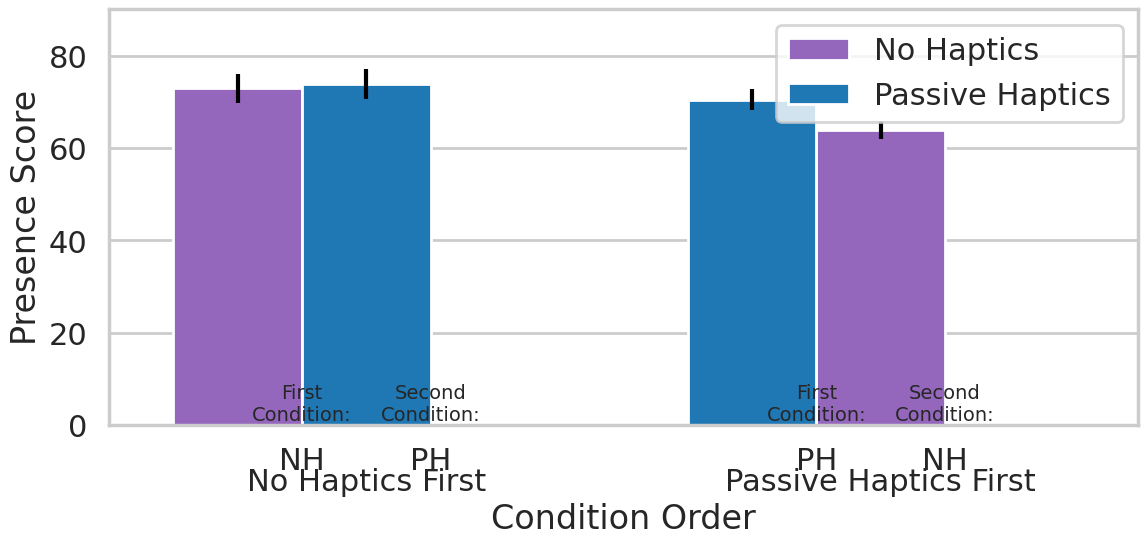

This figure's Python source: (Note: this script raises an exception after producing the figure.)
# coding: utf-8
import seaborn as sns
import matplotlib.pyplot as plt

sns.set_style('whitegrid')
sns.set_context('poster')

width = 0.25
padding = (1-width*2)/2
figsize=(12,6)
print(padding)

def barchart(data, errs, ytitle, legend=True, ymax=None):
    fig, ax = plt.subplots(figsize=figsize)
    rects1 = ax.bar([padding, 1+width+padding], [data[0], data[3]], width, yerr=[errs[0], errs[3]], color=sns.color_palette()[4], error_kw=dict(ecolor='k'))
    rects2 = ax.bar([padding+width, 1+padding], [data[1], data[2]], width, yerr=[errs[1], errs[2]], color=sns.color_palette()[0], error_kw=dict(ecolor='k'))

    if legend:
        ax.legend((rects1[0], rects2[0]), ('No Haptics', 'Passive Haptics'))

    ax.set_xticks([padding+(width/2.), 0.5, padding+width+(width/2), 1+padding+(width/2.), 1.5, 1+padding+width+(width/2)])
    ax.set_xticklabels(('NH', 'No Haptics First', 'PH', 'PH', 'Passive Haptics First', 'NH'))
    for t, y in zip(ax.get_xticklabels(), [0, -0.05, 0, 0, -0.05, 0]):
        t.set_y(y)

    for off in [0, 1]:
        ax.text(off + padding+(width/2.), 1, "First\nCondition:", horizontalalignment='center', fontsize=14)
        ax.text(off + padding+width+(width/2.), 1, "Second\nCondition:", horizontalalignment='center', fontsize=14)

    if ymax is not None:
        ax.set_ylim(0,ymax)
    ax.set_xlim(0,2)

    ax.set_ylabel(ytitle)
    ax.set_xlabel("Condition Order")
    ax.xaxis.grid(False)
    plt.tight_layout()

def linechart(data, errs, ytitle, legend=True, ylim=None):
    fig, ax = plt.subplots(figsize=figsize)
    nh = sns.color_palette()[4]
    ph = sns.color_palette()[0]
    jiggle = 0.03
    j = jiggle
    lines1 = plt.plot([1-j,2-j], data[:2], color='k', alpha=0.3) #cccccc') #sns.color_palette()[1])
    lines2 = plt.plot([1+j,2+j], data[2:], color='k', alpha=0.3) #cccccc') #sns.color_palette()[2])
    errs1 = plt.errorbar([1-j, 2+j], (data[0], data[3]), yerr=(errs[0], errs[3]), marker='s', ms=16, mfc=nh, ecolor=nh, linestyle='None')
    errs2 = plt.errorbar([1+j, 2-j], (data[2], data[1]), yerr=(errs[1], errs[2]), marker='o', ms=16, mfc=ph, ecolor=ph, linestyle='None')

    if legend:
        ax.legend((errs1[0], errs2[0]), ('No Haptics', 'Passive Haptics'))

    ax.set_xticks([1, 2])
    ax.set_xticklabels(('First Condition', 'Second Condition'))

    if ylim is not None:
        ax.set_ylim(ylim)
    ax.set_xlim(0.75,2.25)

    ax.set_ylabel(ytitle)
    #ax.set_xlabel("Condition Order")
    ax.xaxis.grid(False)
    plt.tight_layout()

def barchart3(data, errs, ytitle, legend=True, ymax=None):
    fig, ax = plt.subplots(figsize=figsize)
    rects1 = ax.bar([0.5, 1.5, 2.5], [data[0], data[1], data[2]], .4, yerr=[errs[0], errs[1], errs[2]], color=sns.color_palette()[4], error_kw=dict(ecolor='k'))
    rects2 = ax.bar([0.1, 1.1, 2.1], [data[3], data[4], data[5]], .4, yerr=[errs[3], errs[4], errs[5]], color=sns.color_palette()[0], error_kw=dict(ecolor='k'))

    if legend:
        ax.legend((rects1[0], rects2[0]), ('No Haptics', 'Passive Haptics'))

    ax.set_xticks([0.3, 0.5, 0.7, 1.3, 1.5, 1.7, 2.3, 2.5, 2.7])
    ax.set_xticklabels(('PH', 'Distance 20cm', 'NH', 'PH', 'Distance 30cm', 'NH', 'PH', 'Distance 40cm', 'NH'))
    for t, y in zip(ax.get_xticklabels(), [0, -0.05, 0, 0, -0.05, 0, 0, -0.05, 0]):
        t.set_y(y)

    if ymax is not None:
        ax.set_ylim(0,ymax)

    ax.set_ylabel(ytitle)
    ax.xaxis.grid(False)

barchart([72.9, 73.8, 70.4, 63.9], [3.1, 3.2, 2.3, 2.0], 'Presence Score', ymax=90)
plt.savefig('figures/presence_bar.png')
plt.close('all')

linechart([72.9, 73.8, 70.4, 63.9], [3.1, 3.2, 2.3, 2.0], 'Presence Score')
plt.savefig('figures/presence_line.png')
plt.close('all')

barchart([15.0, 15.2, 11.7, 14.5], [0.9, 1.0, 1.1, 0.9], 'Arm Fatigue', ymax=20)
plt.savefig('figures/fatigue_bar.png')
plt.close('all')

linechart([15.0, 15.2, 11.7, 14.5], [0.9, 1.0, 1.1, 0.9], 'Arm Fatigue', ylim=(6,20))
plt.savefig('figures/fatigue_line.png')
plt.close('all')

barchart([15.1, 11.9, 10.9, 13.2], [1.0, 1.3, 0.7, 0.9], 'Time (minutes)', ymax=20)
plt.savefig('figures/time_bar.png')
plt.close('all')

linechart([15.1, 11.9, 10.9, 13.2], [1.0, 1.3, 0.7, 0.9], 'Time (minutes)')
plt.savefig('figures/time_line.png')
plt.close('all')

corrd = [533, 707, 1253, 364, 500, 804]
corre = [20, 21, 40, 15, 19, 35]
barchart3(corrd, corre, 'Corrective Phase Time (msec)', ymax=1600)
plt.savefig('figures/corrective_time.png')
plt.close('all')
